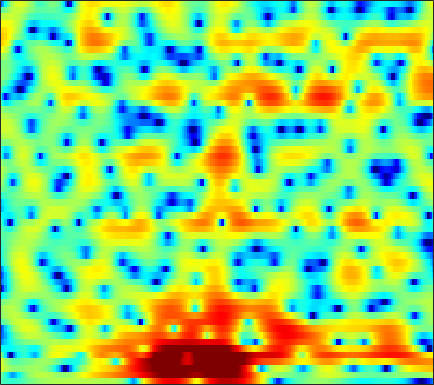

The table this chart was drawn from, first rows:
-1.8247, -2.0583, -2.3681, -2.651, -2.8165, -2.9396, -2.9182, -2.8118, -2.5606, -2.2066, -1.7936, -1.4697, -1.0178, -0.60037, -0.31894, 0.029636, 0.33326, 0.54427, 0.77862, 0.97542, 1.1446, 1.2579, 1.3928, 1.4958
-0.4587, -1.6, -3.376, -5.398, -6.913, -8.255, -7.987, -6.898, -5.111, -3.462, -2.074, -1.198, -0.2347, 0.5337, 0.9976, 1.477, 1.826, 2.001, 2.139, 2.183, 2.133, 2.043, 1.861, 1.62
3.333, 2.762, 2.042, 1.406, 1.002, 0.5864, 0.3254, 0.2228, 0.1968, 0.2785, 0.423, 0.5461, 0.7458, 0.9271, 1.042, 1.145, 1.177, 1.151, 1.022, 0.7681, 0.3875, -0.004459, -0.7157, -1.662
3.266, 2.312, 1.101, 0.02642, -0.6249, -1.228, -1.498, -1.541, -1.412, -1.159, -0.8741, -0.6741, -0.4234, -0.1784, -0.008199, 0.2135, 0.459, 0.6423, 0.8585, 1.026, 1.106, 1.096, 0.9426, 0.64
0.1618, -1.904, -5.494, -11.25, -20.26, -17.36, -9.748, -7.003, -4.809, -3.605, -3.127, -3.218, -3.897, -5.098, -6.316, -7.739, -7.421, -5.824, -3.261, -1.019, 0.7287, 1.74, 2.784, 3.517
-4.2, -4.455, -4.741, -4.913, -4.9, -4.667, -4.172, -3.76, -3.271, -2.956, -2.827, -2.93, -3.311, -3.88, -4.393, -4.841, -4.681, -4.06, -2.711, -1.237, 0.1063, 0.9724, 1.926, 2.662
-9.229, -7.909, -6.487, -5.296, -4.505, -3.582, -2.756, -2.206, -1.541, -1.031, -0.609, -0.3588, -0.1148, 0.05739, 0.1562, 0.303, 0.4603, 0.5966, 0.8174, 1.048, 1.278, 1.436, 1.613, 1.735
-10.98, -9.662, -7.665, -5.725, -4.388, -2.818, -1.491, -0.6576, 0.2808, 1.027, 1.604, 1.941, 2.263, 2.45, 2.504, 2.494, 2.389, 2.256, 2.005, 1.664, 1.269, 0.944, 0.4748, -0.03271
-12.03, -9.595, -6.524, -4.039, -2.512, -0.8426, 0.5037, 1.319, 2.186, 2.839, 3.285, 3.492, 3.62, 3.593, 3.471, 3.166, 2.692, 2.217, 1.416, 0.3995, -0.8525, -1.953, -3.516, -5.014
-2.115, -1.568, -0.75, 0.1212, 0.7436, 1.503, 2.133, 2.503, 2.861, 3.075, 3.141, 3.101, 2.939, 2.663, 2.393, 1.909, 1.288, 0.7179, -0.2366, -1.469, -3.15, -4.818, -7.862, -12.32
0.2022, 0.6859, 1.229, 1.682, 1.949, 2.183, 2.278, 2.248, 2.054, 1.671, 1.123, 0.6232, -0.1237, -0.8661, -1.342, -1.78, -1.971, -2.014, -2.011, -2.036, -2.172, -2.325, -2.57, -2.723
0.7776, 1.126, 1.524, 1.803, 1.931, 1.978, 1.83, 1.573, 1.002, 0.09417, -1.241, -2.608, -5.121, -8.868, -12.8, -15.46, -10.56, -7.564, -4.858, -3.063, -1.818, -1.121, -0.4125, 0.1442
-0.5555, -0.2553, 0.1731, 0.585, 0.8487, 1.099, 1.197, 1.139, 0.8681, 0.335, -0.4876, -1.294, -2.573, -3.933, -4.739, -5.086, -4.455, -3.631, -2.425, -1.369, -0.5243, -0.03334, 0.4657, 0.8281
-5.455, -4.729, -3.484, -2.2, -1.318, -0.3162, 0.4786, 0.9245, 1.32, 1.528, 1.557, 1.487, 1.32, 1.112, 0.9754, 0.8603, 0.826, 0.831, 0.8672, 0.8894, 0.8554, 0.7642, 0.5611, 0.2463
-18.54, -12.68, -8.182, -5.156, -3.401, -1.541, -0.1046, 0.7589, 1.653, 2.303, 2.745, 2.955, 3.098, 3.111, 3.045, 2.873, 2.614, 2.368, 1.95, 1.435, 0.8172, 0.2744, -0.5579, -1.531
-9.73, -8.628, -6.713, -4.665, -3.206, -1.451, 0.05569, 1.001, 2.036, 2.806, 3.336, 3.59, 3.747, 3.719, 3.584, 3.253, 2.763, 2.301, 1.549, 0.6293, -0.467, -1.401, -2.812, -4.377
-12.27, -9.739, -6.705, -4.112, -2.444, -0.5693, 0.9659, 1.899, 2.885, 3.587, 4.018, 4.17, 4.163, 3.924, 3.607, 3.022, 2.262, 1.584, 0.5667, -0.598, -1.957, -3.151, -5.085, -7.649
-9.923, -7.669, -4.841, -2.451, -0.9421, 0.7516, 2.1, 2.902, 3.691, 4.175, 4.361, 4.306, 3.976, 3.34, 2.676, 1.569, 0.2569, -0.814, -2.183, -3.353, -4.219, -4.766, -5.461, -6.298
-4.453, -3.327, -1.791, -0.3094, 0.7045, 1.893, 2.852, 3.408, 3.925, 4.161, 4.099, 3.845, 3.198, 2.161, 1.079, -0.8682, -3.563, -6.304, -11.47, -15.95, -12.05, -9.124, -6.625, -5.072
-3.921, -2.684, -1.238, 0.01016, 0.832, 1.755, 2.49, 2.9, 3.263, 3.402, 3.294, 3.039, 2.454, 1.578, 0.6982, -0.7833, -2.592, -4.12, -6.048, -7.046, -6.646, -5.77, -4.489, -3.362
-3.64, -2.644, -1.47, -0.4665, 0.187, 0.9332, 1.531, 1.886, 2.217, 2.388, 2.396, 2.29, 2.002, 1.548, 1.12, 0.4483, -0.2903, -0.8208, -1.441, -1.88, -2.109, -2.151, -2.079, -1.901
-2.661, -2.084, -1.37, -0.7029, -0.2444, 0.3162, 0.8119, 1.14, 1.509, 1.778, 1.945, 1.995, 1.96, 1.804, 1.625, 1.306, 0.9078, 0.5805, 0.1142, -0.3704, -0.8306, -1.152, -1.534, -1.837
-1.682, -1.532, -1.341, -1.086, -0.8372, -0.4114, 0.1068, 0.5199, 1.07, 1.564, 1.96, 2.178, 2.367, 2.441, 2.403, 2.251, 1.979, 1.679, 1.147, 0.4633, -0.3941, -1.14, -2.238, -3.35
-1.333, -1.938, -2.8, -3.527, -3.69, -3.171, -2.009, -0.9968, 0.2479, 1.28, 2.048, 2.478, 2.875, 3.121, 3.224, 3.257, 3.165, 2.987, 2.567, 1.86, 0.7369, -0.4762, -2.806, -6.485
-2.417, -3.847, -6.805, -12.66, -26.21, -13.49, -6.652, -3.841, -1.448, -0.03258, 0.7429, 1.028, 1.15, 1.184, 1.317, 1.678, 2.187, 2.572, 2.921, 2.955, 2.613, 2.095, 1.061, -0.2164
-4.376, -4.625, -5.06, -5.448, -5.47, -4.853, -3.716, -2.88, -2.048, -1.758, -2.165, -3.051, -5.14, -8.368, -10.12, -7.425, -3.565, -1.396, 0.5975, 1.881, 2.634, 2.934, 3.101, 3.072
-7.842, -6.348, -4.928, -3.888, -3.272, -2.612, -2.079, -1.792, -1.639, -1.814, -2.435, -3.24, -4.747, -6.414, -6.956, -5.762, -3.471, -1.842, -0.1218, 1.142, 1.998, 2.429, 2.784, 2.962
-6.875, -5.578, -4.169, -3.122, -2.484, -1.797, -1.289, -0.9929, -0.7228, -0.5958, -0.5828, -0.6242, -0.7144, -0.721, -0.629, -0.3177, 0.1428, 0.5305, 1.029, 1.399, 1.627, 1.695, 1.664, 1.555
-3.049, -2.694, -2.266, -1.883, -1.602, -1.233, -0.8211, -0.4956, -0.03721, 0.4152, 0.8347, 1.118, 1.434, 1.703, 1.864, 2.023, 2.109, 2.1, 1.991, 1.716, 1.262, 0.7986, 0.04816, -0.8407
-0.311, -0.6698, -1.258, -1.861, -2.258, -2.509, -2.236, -1.713, -0.7337, 0.3398, 1.316, 1.943, 2.621, 3.101, 3.34, 3.479, 3.429, 3.251, 2.803, 2.101, 1.089, 0.08407, -1.649, -3.983
1.29, 0.2341, -1.626, -4.278, -7.106, -12.14, -11.58, -7.535, -3.528, -0.8321, 1.058, 2.106, 3.115, 3.767, 4.055, 4.21, 4.104, 3.866, 3.324, 2.51, 1.384, 0.304, -1.545, -3.902
2.087, 1.083, -0.5094, -2.397, -3.909, -5.428, -5.283, -4.074, -2.045, -0.2358, 1.184, 2, 2.769, 3.23, 3.393, 3.405, 3.208, 2.944, 2.461, 1.815, 1.004, 0.2891, -0.8229, -2.149
2.094, 1.443, 0.6415, -0.02151, -0.3559, -0.5072, -0.3534, -0.03132, 0.5508, 1.168, 1.687, 1.961, 2.135, 2.075, 1.885, 1.459, 0.9268, 0.5048, 0.001002, -0.3866, -0.6534, -0.8348, -1.113, -1.48
0.8425, 0.1073, -0.5755, -0.7694, -0.5784, -0.03171, 0.6788, 1.207, 1.821, 2.271, 2.495, 2.468, 2.164, 1.49, 0.7248, -0.678, -2.458, -3.891, -5.242, -5.118, -3.876, -2.835, -1.702, -0.9034
-2.774, -5.386, -9.371, -8.632, -5.577, -2.251, 0.05981, 1.275, 2.402, 3.057, 3.301, 3.232, 2.776, 1.864, 0.8248, -1.191, -4.272, -7.772, -14.5, -11.39, -5.983, -3.487, -1.297, 0.07103
-2.67, -4.191, -5.877, -5.486, -3.957, -1.704, 0.1041, 1.126, 2.071, 2.611, 2.8, 2.747, 2.42, 1.842, 1.249, 0.3148, -0.7146, -1.393, -1.949, -1.886, -1.327, -0.7745, -0.05876, 0.4316
-0.03804, -0.09657, -0.1007, 0.09411, 0.3613, 0.8113, 1.261, 1.531, 1.748, 1.788, 1.662, 1.464, 1.122, 0.7367, 0.4498, 0.1243, -0.1059, -0.1968, -0.2026, -0.09163, 0.07708, 0.2058, 0.2827, 0.1869
1.621, 1.831, 2.017, 2.112, 2.14, 2.108, 1.967, 1.768, 1.371, 0.8036, 0.08175, -0.5343, -1.351, -2.029, -2.315, -2.354, -2.007, -1.61, -1.006, -0.4411, 0.02662, 0.277, 0.4346, 0.3791
2.639, 2.825, 2.937, 2.903, 2.785, 2.495, 2.025, 1.538, 0.6668, -0.5235, -2.126, -3.658, -6.285, -9.425, -11.02, -9.737, -6.841, -4.937, -2.975, -1.546, -0.5165, 0.03318, 0.5401, 0.7932
2.777, 2.822, 2.773, 2.618, 2.412, 2.032, 1.489, 0.9642, 0.05448, -1.156, -2.764, -4.296, -6.938, -10.1, -11.7, -10.4, -7.398, -5.461, -3.47, -1.997, -0.9282, -0.3212, 0.2905, 0.7128
2.195, 2.025, 1.779, 1.52, 1.319, 1.021, 0.6695, 0.3502, -0.1652, -0.7808, -1.504, -2.093, -2.831, -3.391, -3.593, -3.505, -3.077, -2.644, -2.043, -1.481, -1.03, -0.7288, -0.3633, 0.01429
1.046, 0.4879, -0.07208, -0.3895, -0.4634, -0.4644, -0.4065, -0.3834, -0.3777, -0.4055, -0.4455, -0.4753, -0.5053, -0.501, -0.4916, -0.4414, -0.436, -0.4761, -0.6446, -0.995, -1.46, -1.823, -2.108, -1.884
-2.057, -4.034, -5.678, -5.321, -4.422, -3.266, -2.47, -2.044, -1.608, -1.202, -0.7169, -0.2928, 0.2697, 0.7919, 1.123, 1.407, 1.47, 1.321, 0.7704, -0.3482, -2.285, -4.616, -9.672, -12.22
-5.132, -9.348, -14.3, -11.06, -8.635, -7.073, -6.757, -7.011, -7.523, -7.381, -6.172, -4.856, -3.059, -1.501, -0.54, 0.4138, 1.038, 1.255, 1.196, 0.7308, -0.2335, -1.208, -2.439, -2.435
-1.838, -3.088, -4.508, -5.664, -6.431, -7.744, -9.79, -12.3, -18.55, -28.97, -15.86, -11.79, -8.218, -5.751, -4.271, -2.593, -1.248, -0.4343, 0.3925, 0.9532, 1.327, 1.534, 1.814, 2.195
-0.114, -0.8071, -1.806, -2.907, -3.868, -5.325, -6.999, -8.365, -10.08, -11.22, -11.57, -11.39, -10.61, -9.218, -7.721, -5.49, -3.335, -1.894, -0.2854, 0.964, 1.945, 2.518, 3.116, 3.527
0.4775, 0.2214, -0.3192, -1.009, -1.677, -2.711, -3.953, -4.979, -6.505, -8.344, -10.83, -13.49, -20.4, -21.85, -14.15, -8.33, -4.637, -2.575, -0.434, 1.185, 2.383, 3.054, 3.681, 4.035
-0.2108, -0.02855, -0.07876, -0.4318, -0.8304, -1.538, -2.418, -3.172, -4.297, -5.567, -6.935, -8.001, -8.909, -8.553, -7.337, -5.159, -2.981, -1.533, 0.101, 1.405, 2.38, 2.929, 3.412, 3.644
-0.4961, -0.2161, -0.182, -0.5063, -0.8867, -1.556, -2.287, -2.829, -3.452, -3.913, -4.151, -4.191, -3.991, -3.478, -2.904, -1.989, -0.9895, -0.2398, 0.6713, 1.446, 2.031, 2.36, 2.633, 2.72
1.358, 1.232, 0.7494, -0.0758, -0.913, -2.235, -3.569, -4.377, -4.936, -4.747, -4.113, -3.474, -2.617, -1.788, -1.189, -0.4393, 0.2469, 0.6996, 1.208, 1.596, 1.863, 1.976, 2.003, 1.902
4.527, 4.016, 2.972, 1.451, -0.1221, -3.002, -7.342, -12.26, -15.37, -9.283, -5.567, -3.753, -2.088, -0.9318, -0.279, 0.4056, 0.9265, 1.211, 1.459, 1.548, 1.501, 1.363, 1.086, 0.7325
6.69, 6.162, 5.167, 3.779, 2.439, 0.2666, -2.246, -3.953, -5.026, -4.429, -3.284, -2.574, -1.878, -1.422, -1.17, -0.8903, -0.6517, -0.5063, -0.4387, -0.5984, -1.075, -1.622, -2.526, -3.431
6.784, 6.492, 5.891, 5.051, 4.294, 3.164, 1.966, 1.095, 0.03139, -0.9442, -1.905, -2.724, -3.981, -5.34, -6.159, -6.495, -5.942, -5.318, -4.709, -4.651, -5.359, -6.5, -9.224, -14.15
5.967, 5.888, 5.607, 5.149, 4.711, 3.984, 3.119, 2.37, 1.233, -0.1338, -1.88, -3.527, -6.547, -11.39, -18.35, -23.34, -12.65, -9.511, -7.311, -6.39, -6.356, -6.861, -8.103, -9.592
4.403, 4.436, 4.383, 4.218, 4.007, 3.605, 3.059, 2.54, 1.676, 0.5966, -0.7272, -1.894, -3.619, -5.377, -6.454, -7.066, -6.711, -6.118, -5.349, -4.811, -4.548, -4.503, -4.54, -4.573
2.088, 2.223, 2.426, 2.608, 2.693, 2.724, 2.613, 2.429, 2.03, 1.466, 0.7749, 0.181, -0.6512, -1.442, -1.948, -2.438, -2.706, -2.791, -2.774, -2.685, -2.591, -2.517, -2.438, -2.373
-1.548, -1.147, -0.3431, 0.5518, 1.184, 1.868, 2.326, 2.517, 2.578, 2.429, 2.088, 1.739, 1.167, 0.5365, 0.06068, -0.5302, -1.01, -1.271, -1.465, -1.491, -1.395, -1.285, -1.156, -1.092
-10.69, -8.116, -4.46, -1.685, -0.1235, 1.413, 2.472, 2.999, 3.397, 3.481, 3.267, 2.932, 2.274, 1.386, 0.5973, -0.5526, -1.637, -2.234, -2.558, -2.295, -1.661, -1.144, -0.5444, -0.1654
